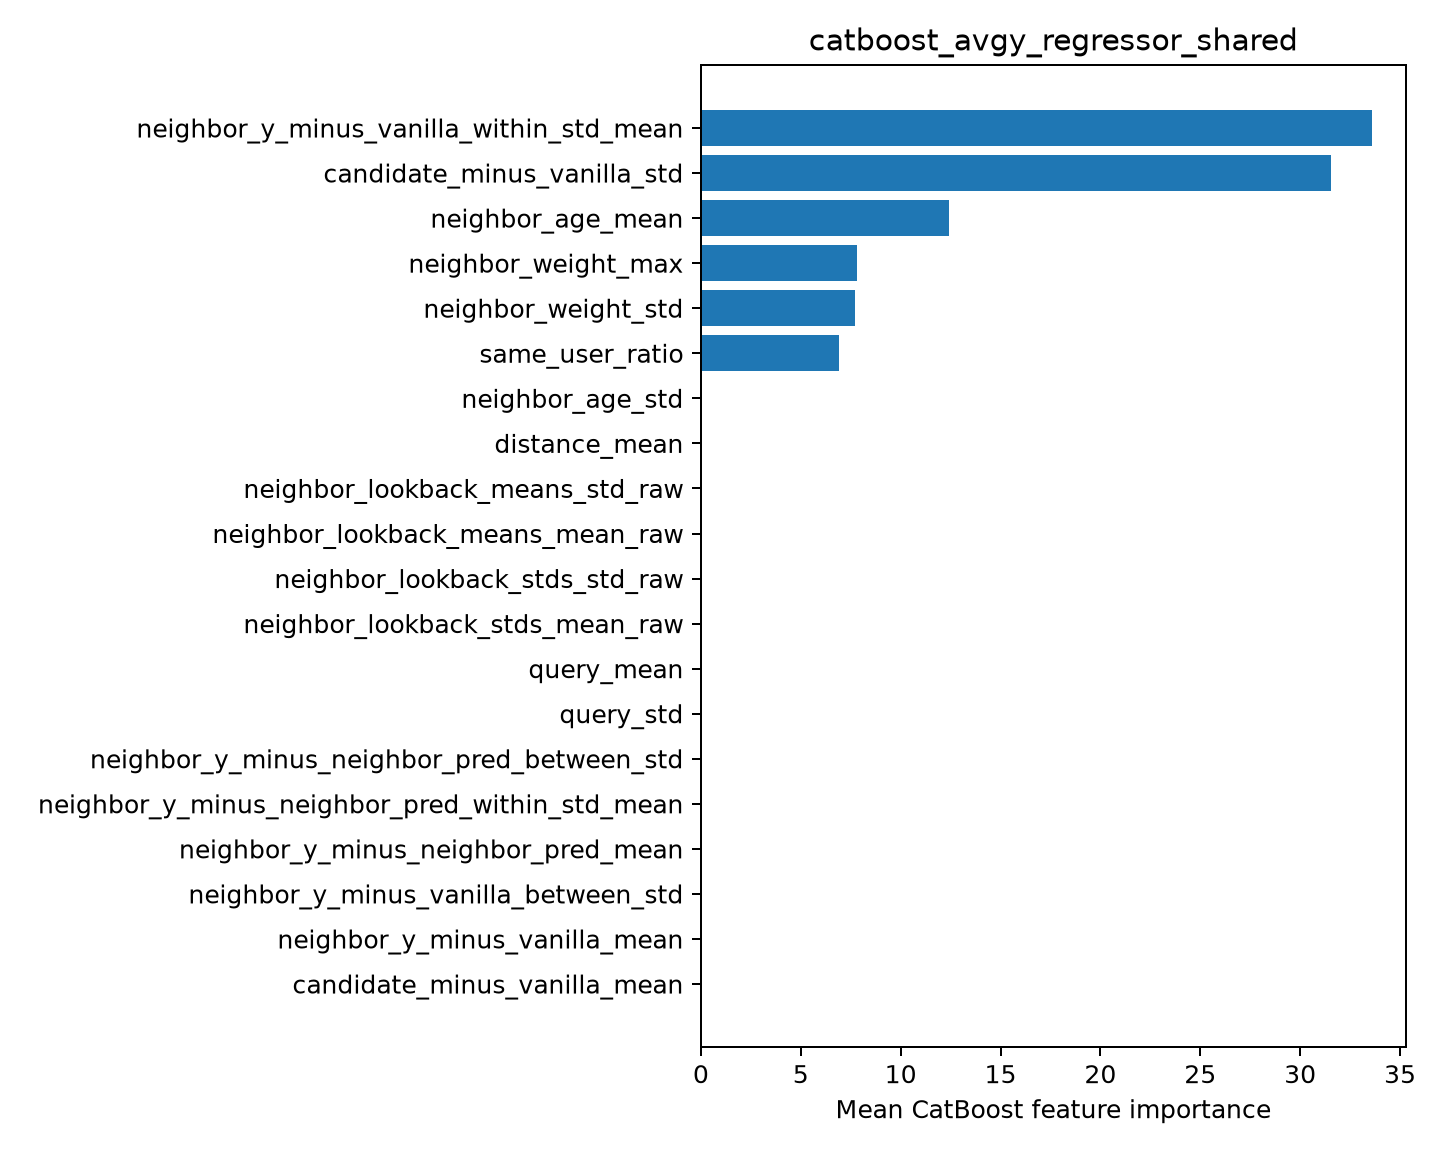

Values plotted in this chart, from the file beside it:
feature, importance
neighbor_y_minus_vanilla_within_std_mean, 33.6
candidate_minus_vanilla_std, 31.55
neighbor_age_mean, 12.41
neighbor_weight_max, 7.818
neighbor_weight_std, 7.696
same_user_ratio, 6.927
neighbor_age_std, 0.0
distance_mean, 0.0
neighbor_lookback_means_std_raw, 0.0
neighbor_lookback_means_mean_raw, 0.0
neighbor_lookback_stds_std_raw, 0.0
neighbor_lookback_stds_mean_raw, 0.0
query_mean, 0.0
query_std, 0.0
neighbor_y_minus_neighbor_pred_between_s…, 0.0
neighbor_y_minus_neighbor_pred_within_st…, 0.0
neighbor_y_minus_neighbor_pred_mean, 0.0
neighbor_y_minus_vanilla_between_std, 0.0
neighbor_y_minus_vanilla_mean, 0.0
candidate_minus_vanilla_mean, 0.0
